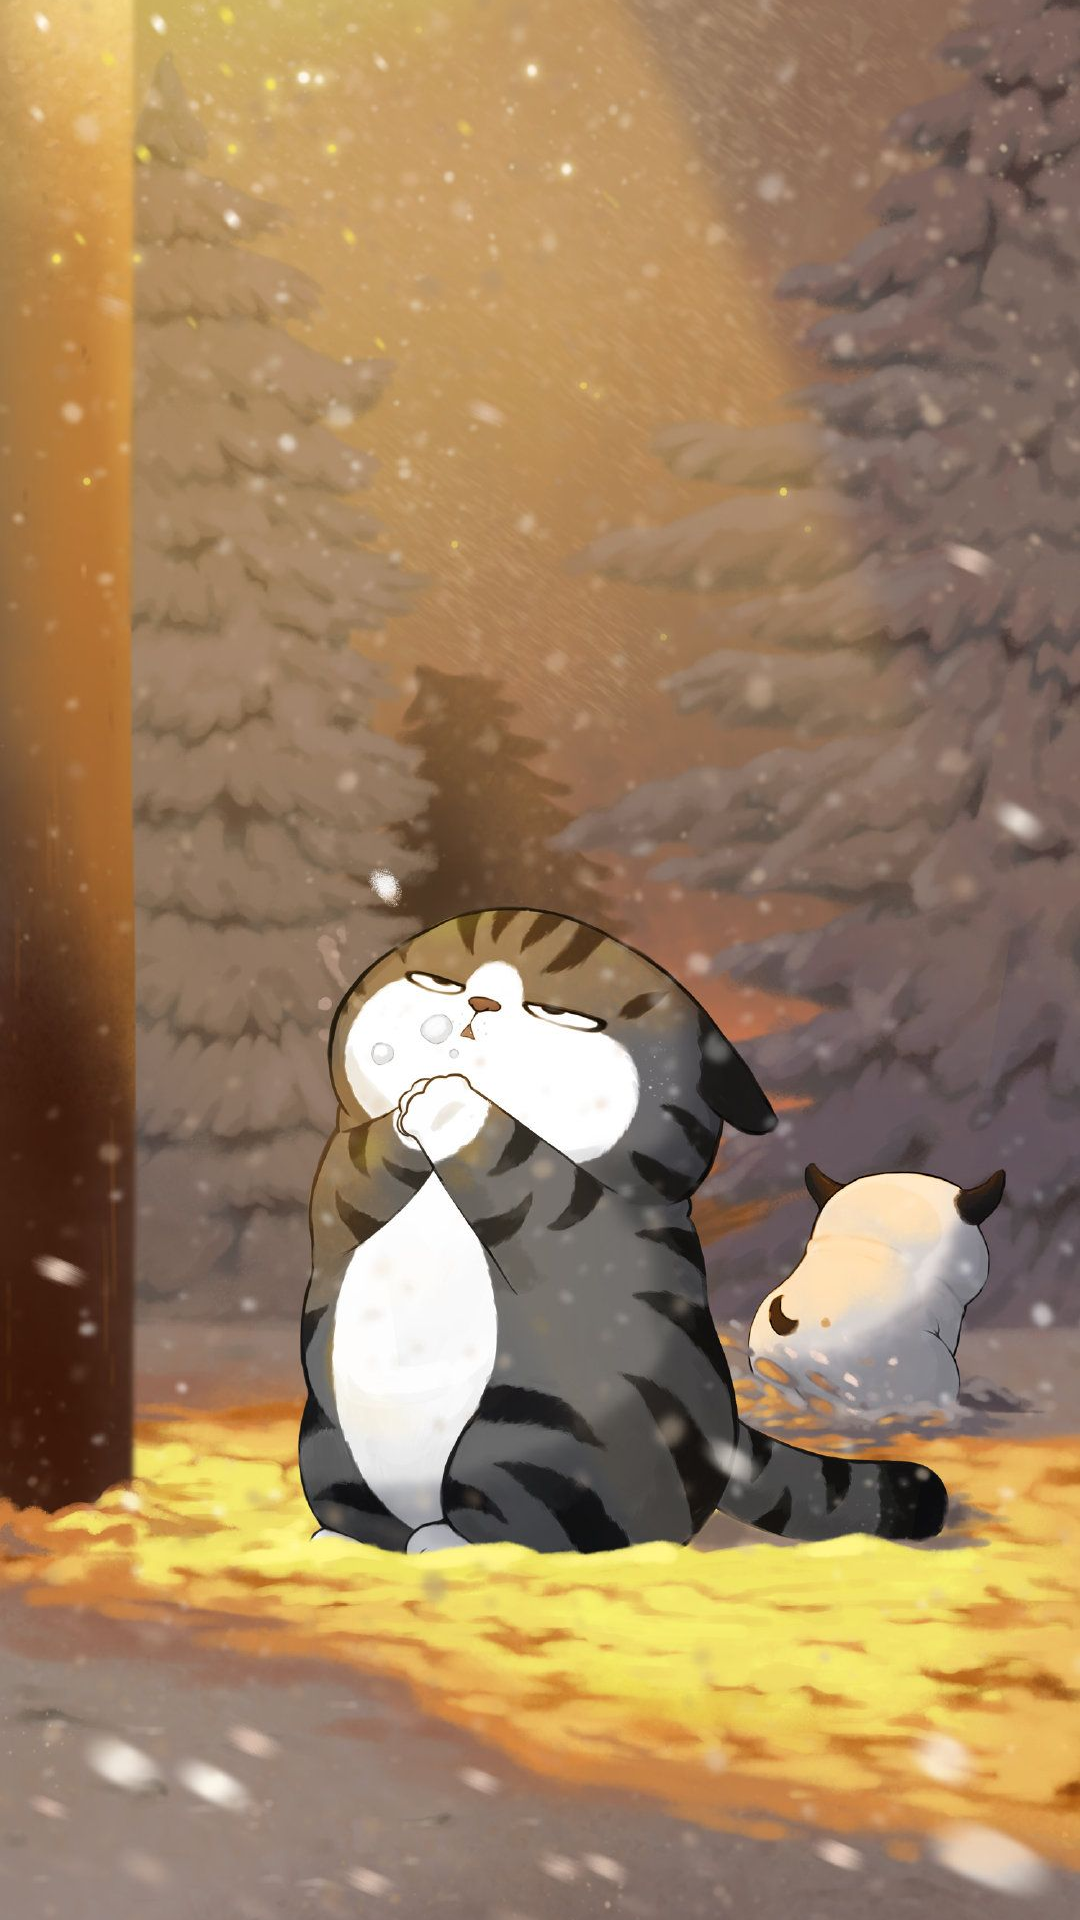

This screen was rendered from an Android layout file. Write that file and the resources it references.
<!-- AndroidManifest.xml: application theme Theme.Material3.Dark.NoActionBar -->
<!-- res/layout/fragment_two.xml -->
<?xml version="1.0" encoding="utf-8"?>
<FrameLayout xmlns:android="http://schemas.android.com/apk/res/android"
    xmlns:app="http://schemas.android.com/apk/res-auto"
    xmlns:tools="http://schemas.android.com/tools"
    android:layout_width="match_parent"
    android:layout_height="match_parent"
    tools:context=".TwoFragment">

    <ImageView
        android:id="@+id/imageView3"
        android:layout_width="wrap_content"
        android:layout_height="wrap_content"
        android:scaleType="centerCrop"
        android:src="@drawable/wall2" />
</FrameLayout>
<!-- resources referenced by this layout -->
<resources>
  <!-- drawable wall2: jpg bitmap (drawable, 161945 bytes) -->
</resources>
